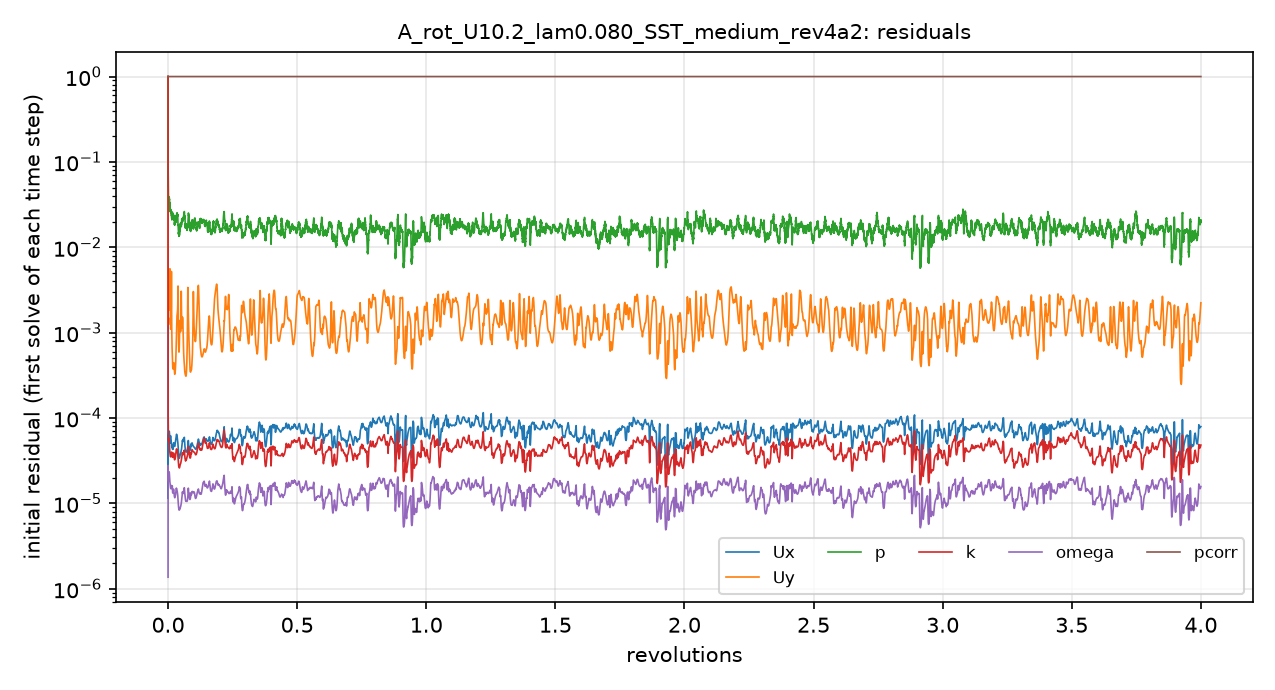

Values plotted in this chart, from the file beside it:
# first initial residual per time step; …
t_s, Ux_initial, Uy_initial, p_initial, k_initial, omega_initial, pcorr_initial
1.1999996e-06, 0.9996, 1, 1, 1, 1.3658141e-06, 1
3.1150225e-05, 1.2984526e-05, 0.001355, 0.0791, 0.0001933, 6.7156452e-06, 1
0.0001502, 4.0127949e-05, 0.003323, 0.07156, 0.0001572, 2.47247e-05, 1
0.0004542, 5.8797021e-05, 0.003731, 0.06186, 8.305496e-05, 2.3087951e-05, 1
0.0008479, 6.1002489e-05, 0.003852, 0.05046, 6.2087658e-05, 1.9238238e-05, 1
0.001257, 6.0997931e-05, 0.00455, 0.03818, 5.4500438e-05, 1.8223449e-05, 1
0.001772, 6.4547681e-05, 0.00398, 0.03612, 5.6659455e-05, 2.0561253e-05, 1
0.002382, 6.695498e-05, 0.002351, 0.0374, 5.5865081e-05, 2.2796312e-05, 1
0.002979, 6.8506809e-05, 0.001843, 0.03676, 5.3054644e-05, 2.3377054e-05, 1
0.003713, 7.0005188e-05, 0.002017, 0.03666, 5.0781499e-05, 2.3046045e-05, 1
0.00438, 6.4780703e-05, 0.002383, 0.0338, 4.4948324e-05, 2.06169e-05, 1
0.005114, 6.0065649e-05, 0.003641, 0.02969, 4.0941622e-05, 1.874949e-05, 1
0.005836, 5.6755214e-05, 0.004578, 0.02993, 3.8407186e-05, 1.7383885e-05, 1
0.006472, 5.4005853e-05, 0.002103, 0.0274, 3.6576921e-05, 1.6382034e-05, 1
0.007184, 5.2078849e-05, 0.001348, 0.02679, 3.5366177e-05, 1.5419001e-05, 1
0.007897, 5.1230053e-05, 0.001117, 0.02617, 3.5150571e-05, 1.4969096e-05, 1
0.008537, 5.1521441e-05, 0.001125, 0.02591, 3.5060394e-05, 1.4933248e-05, 1
0.009273, 5.163012e-05, 0.001534, 0.02538, 3.7469175e-05, 1.5684884e-05, 1
0.01003, 5.1224086e-05, 0.004303, 0.02492, 3.9561928e-05, 1.6100514e-05, 1
0.0107, 4.7550035e-05, 0.001883, 0.0239, 3.6850248e-05, 1.5261095e-05, 1
0.01142, 4.5193349e-05, 0.0009425, 0.02302, 3.6208729e-05, 1.502458e-05, 1
0.01212, 4.5156847e-05, 0.0006707, 0.02177, 3.7096197e-05, 1.5241328e-05, 1
0.01276, 4.7703982e-05, 0.0005803, 0.02472, 3.9453701e-05, 1.5971966e-05, 1
0.01344, 4.3906624e-05, 0.0004473, 0.02474, 3.5538459e-05, 1.3978945e-05, 1
0.01407, 4.3405157e-05, 0.0003952, 0.02367, 3.4785946e-05, 1.3316034e-05, 1
0.01462, 4.3506314e-05, 0.0003764, 0.02314, 3.5141927e-05, 1.3270354e-05, 1
0.01525, 4.5566614e-05, 0.00038, 0.02241, 3.634435e-05, 1.3582033e-05, 1
0.01589, 4.7452448e-05, 0.0004011, 0.02238, 3.7510502e-05, 1.4107138e-05, 1
0.01648, 4.9188983e-05, 0.0004229, 0.02276, 3.8281089e-05, 1.4528137e-05, 1
0.01715, 5.0122553e-05, 0.0004414, 0.02344, 3.848449e-05, 1.4465891e-05, 1
0.01773, 4.8515691e-05, 0.00043, 0.0224, 3.6523725e-05, 1.3641627e-05, 1
0.01836, 4.8301803e-05, 0.0003888, 0.02095, 3.4952043e-05, 1.2862723e-05, 1
0.01896, 4.6799845e-05, 0.0003556, 0.02195, 3.3476892e-05, 1.2250966e-05, 1
0.01949, 4.6810104e-05, 0.0003354, 0.02001, 3.2645314e-05, 1.1892986e-05, 1
0.02007, 4.6760617e-05, 0.0003258, 0.01848, 3.2421963e-05, 1.1677987e-05, 1
0.02066, 4.7930428e-05, 0.0003279, 0.01955, 3.273723e-05, 1.1679176e-05, 1
0.02118, 4.9028667e-05, 0.0003373, 0.02002, 3.3285048e-05, 1.1844302e-05, 1
0.02179, 5.0397228e-05, 0.0003563, 0.02177, 3.4135949e-05, 1.2104805e-05, 1
0.0224, 5.2434313e-05, 0.0003868, 0.01961, 3.5135212e-05, 1.2480853e-05, 1
0.02297, 5.422308e-05, 0.0004293, 0.02015, 3.6488787e-05, 1.2920513e-05, 1
0.02363, 5.7174758e-05, 0.0005056, 0.02088, 3.8455602e-05, 1.3493887e-05, 1
0.02432, 6.0312317e-05, 0.0006334, 0.02198, 4.0723079e-05, 1.4388605e-05, 1
0.02494, 6.3294578e-05, 0.0008042, 0.02366, 4.2617827e-05, 1.5025124e-05, 1
0.02565, 6.4000162e-05, 0.001047, 0.02366, 4.3097142e-05, 1.4857513e-05, 1
0.02635, 6.3428145e-05, 0.001333, 0.02383, 4.3171836e-05, 1.449005e-05, 1
0.02698, 6.224501e-05, 0.001544, 0.02488, 4.2699292e-05, 1.4277395e-05, 1
0.02768, 5.9799766e-05, 0.001655, 0.02441, 4.1582896e-05, 1.3864661e-05, 1
0.02829, 5.7574879e-05, 0.001725, 0.02373, 4.058023e-05, 1.3418599e-05, 1
0.02896, 5.487425e-05, 0.001866, 0.02401, 3.9125667e-05, 1.2858292e-05, 1
0.02959, 5.1479255e-05, 0.002293, 0.02136, 3.7156139e-05, 1.2076417e-05, 1
0.03012, 4.7955962e-05, 0.003271, 0.01816, 3.4982215e-05, 1.1279599e-05, 1
0.03067, 4.3970981e-05, 0.002283, 0.01738, 3.2582695e-05, 1.0412734e-05, 1
0.03119, 4.0637506e-05, 0.001271, 0.01599, 3.0427103e-05, 9.7202729e-06, 1
0.03162, 3.8575655e-05, 0.0009035, 0.01442, 2.88787e-05, 9.2789817e-06, 1
0.03208, 3.6601698e-05, 0.0007071, 0.01421, 2.7752433e-05, 8.8868757e-06, 1
0.03253, 3.5349431e-05, 0.0006192, 0.01457, 2.7083642e-05, 8.5999623e-06, 1
0.03291, 3.4618642e-05, 0.0005933, 0.01404, 2.6706798e-05, 8.447456e-06, 1
0.03334, 3.4065925e-05, 0.0006027, 0.01478, 2.6441861e-05, 8.3612762e-06, 1
0.03376, 3.3812978e-05, 0.0006467, 0.01403, 2.617965e-05, 8.3467506e-06, 1
... 4,941 more rows
